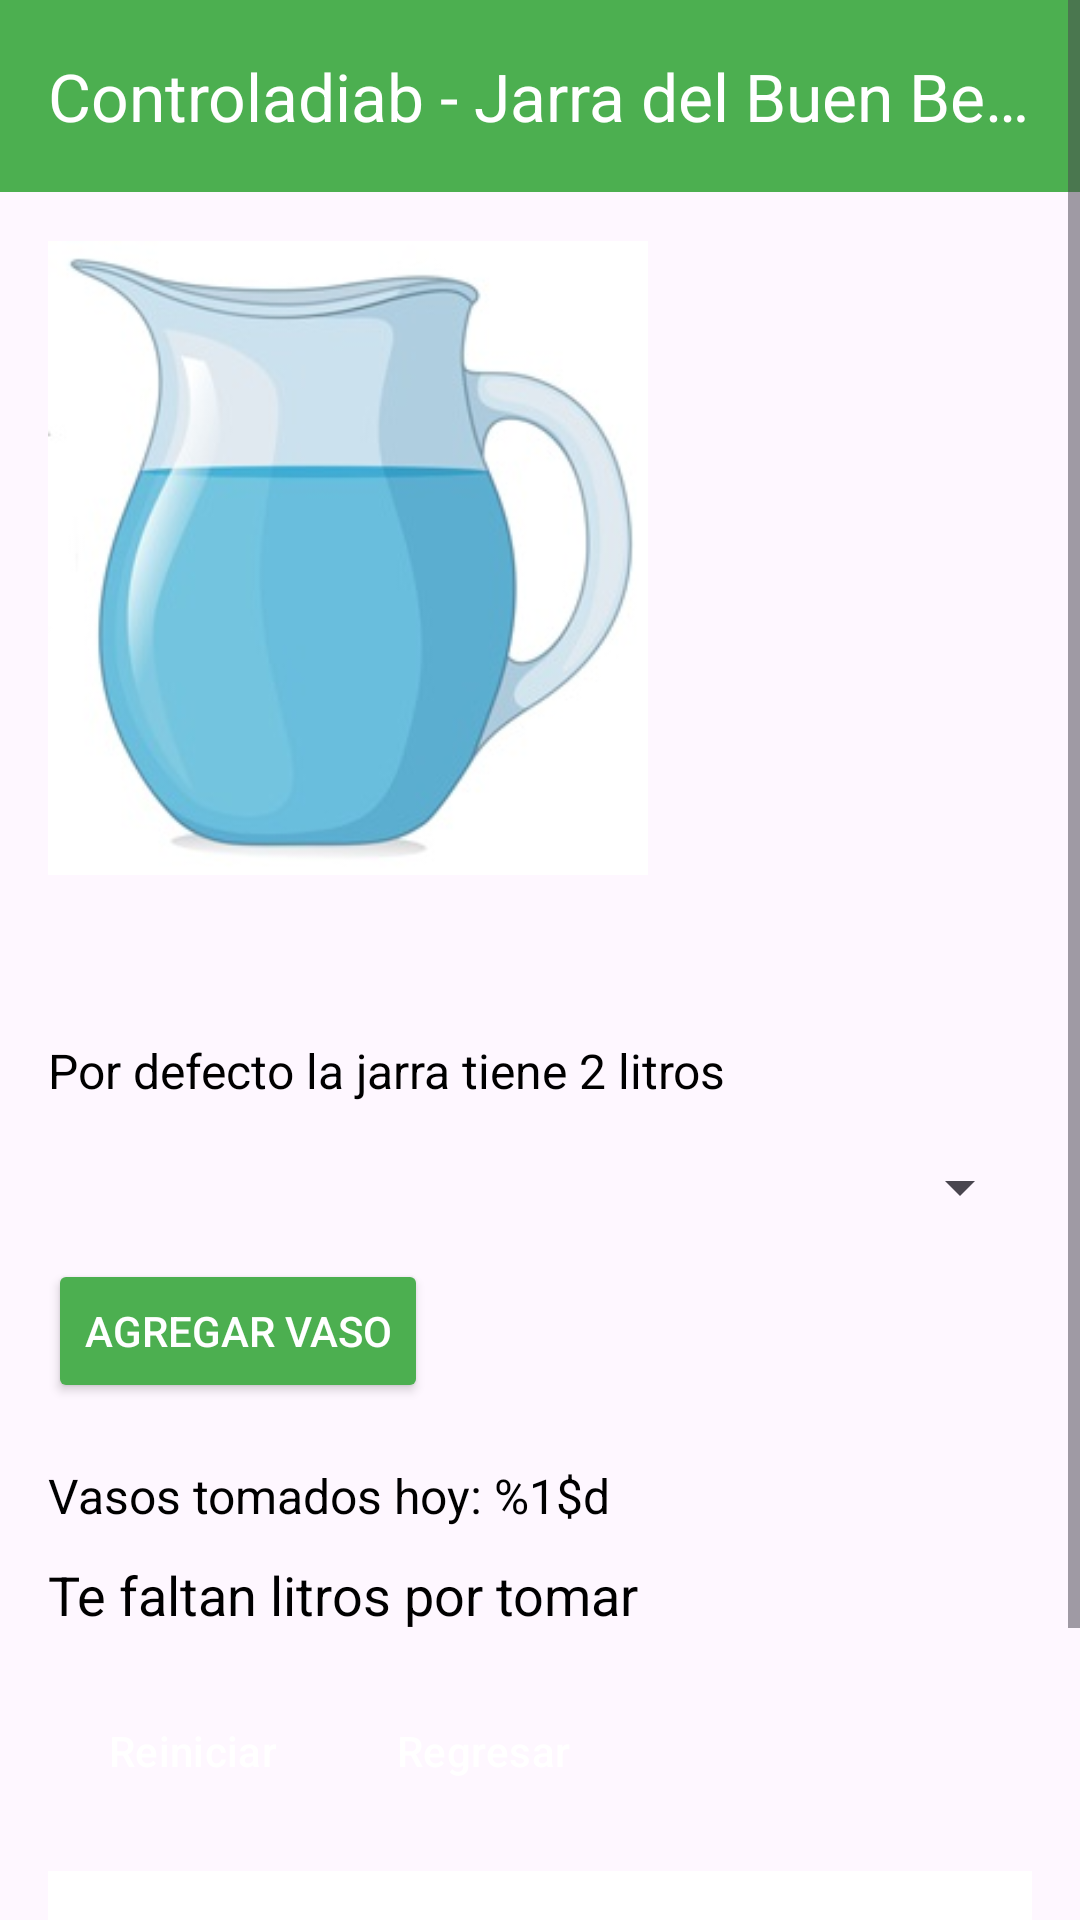

Write the Android layout XML for this screen, with the resource values it uses.
<!-- AndroidManifest.xml: application theme Theme.Controladiab -->
<!-- res/layout/activity_jarra_del_buen_beber.xml -->
<androidx.constraintlayout.widget.ConstraintLayout
    xmlns:android="http://schemas.android.com/apk/res/android"
    xmlns:app="http://schemas.android.com/apk/res-auto"
    android:layout_width="match_parent"
    android:layout_height="match_parent">

    <androidx.appcompat.widget.Toolbar
        android:id="@+id/top_app_bar"
        android:layout_width="0dp"
        android:layout_height="wrap_content"
        android:background="@color/green"
        android:theme="@style/ThemeOverlay.AppCompat.Dark.ActionBar"
        app:title="Controladiab - Jarra del Buen Beber"
        app:titleTextColor="@color/white"
        app:layout_constraintTop_toTopOf="parent"
        app:layout_constraintLeft_toLeftOf="parent"
        app:layout_constraintRight_toRightOf="parent" />

    <ScrollView
        android:layout_width="match_parent"
        android:layout_height="match_parent"
        android:fillViewport="true">

        <LinearLayout
            android:layout_width="match_parent"
            android:layout_height="wrap_content"
            android:orientation="vertical"
            android:padding="16dp">

            <ImageView
                android:id="@+id/img_jarra"
                android:layout_width="200dp"
                android:layout_height="300dp"
                android:src="@drawable/jarra_llena"
                android:contentDescription="@string/jarra_de_agua"
                app:layout_constraintTop_toBottomOf="@id/top_app_bar"
                app:layout_constraintLeft_toLeftOf="parent"
                app:layout_constraintRight_toRightOf="parent"
                android:layout_marginTop="20dp" />

            <TextView
                android:id="@+id/txt_seleccion_volumen"
                android:layout_width="wrap_content"
                android:layout_height="wrap_content"
                android:text="@string/txt_seleccion_volumen"
                android:textSize="16sp"
                android:textColor="@android:color/black"
                app:layout_constraintTop_toBottomOf="@id/img_jarra"
                app:layout_constraintLeft_toLeftOf="parent"
                app:layout_constraintRight_toRightOf="parent"
                android:layout_marginTop="10dp" />

            <Spinner
                android:id="@+id/spinner_volumen"
                android:layout_width="match_parent"
                android:layout_height="wrap_content"
                android:layout_marginTop="12dp"
                android:padding="16dp"
                android:textSize="16sp" />

            <Button
                android:id="@+id/btn_agregar_agua"
                android:layout_width="wrap_content"
                android:layout_height="wrap_content"
                android:layout_marginTop="8dp"
                android:backgroundTint="@color/green"
                android:text="@string/agregar_vaso"
                android:textColor="@android:color/white" />

            <TextView
                android:id="@+id/txt_vasos_tomados"
                android:layout_width="wrap_content"
                android:layout_height="wrap_content"
                android:text="@string/txt_vasos_tomados"
                android:textSize="16sp"
                android:textColor="@android:color/black"
                android:layout_marginTop="20dp" />

            <TextView
                android:id="@+id/txt_litros_faltantes"
                android:layout_width="wrap_content"
                android:layout_height="wrap_content"
                android:text="@string/te_faltan_litros_por_tomar"
                android:textSize="18sp"
                android:textColor="@android:color/black"
                android:layout_marginTop="10dp" />

            <LinearLayout
                style="?android:attr/buttonBarStyle"
                android:layout_width="wrap_content"
                android:layout_height="wrap_content"
                android:orientation="horizontal"
                android:layout_marginTop="16dp">

                <Button
                    android:id="@+id/btn_reiniciar"
                    style="?android:attr/buttonBarButtonStyle"
                    android:layout_width="wrap_content"
                    android:layout_height="wrap_content"
                    android:backgroundTint="@color/green"
                    android:text="@string/reiniciar"
                    android:textColor="@android:color/white" />

                <Button
                    android:id="@+id/btn_regresar"
                    style="?android:attr/buttonBarButtonStyle"
                    android:layout_width="wrap_content"
                    android:layout_height="wrap_content"
                    android:layout_marginStart="16dp"
                    android:backgroundTint="@color/green"
                    android:text="@string/regresar"
                    android:textColor="@android:color/white" />
            </LinearLayout>

            <TextView
                android:id="@+id/txt_historial"
                android:layout_width="match_parent"
                android:layout_height="wrap_content"
                android:background="@android:color/white"
                android:padding="16dp"
                android:scrollbars="vertical"
                android:text="@string/historial_de_consumos"
                android:layout_marginTop="16dp" />

            <Button
                android:id="@+id/btn_limpiar_Historial"
                android:layout_width="wrap_content"
                android:layout_height="wrap_content"
                android:backgroundTint="@color/green"
                android:text="@string/borrar_historial"
                android:textColor="@android:color/white"
                android:layout_marginTop="16dp" />
        </LinearLayout>
    </ScrollView>
</androidx.constraintlayout.widget.ConstraintLayout>
<!-- resources referenced by this layout -->
<resources>
  <color name="green">#4CAF50</color>
  <color name="white">#FFFFFFFF</color>
  <!-- drawable jarra_llena: jpg bitmap (drawable, 12232 bytes) -->
  <string name="agregar_vaso">Agregar vaso</string>
  <string name="borrar_historial">Borrar Historial</string>
  <string name="historial_de_consumos">Historial de consumos:</string>
  <string name="jarra_de_agua">Jarra de agua</string>
  <string name="regresar">Regresar</string>
  <string name="reiniciar">Reiniciar</string>
  <string name="te_faltan_litros_por_tomar">Te faltan litros por tomar</string>
  <string name="txt_seleccion_volumen">Por defecto la jarra tiene 2 litros</string>
  <string name="txt_vasos_tomados">Vasos tomados hoy: %1$d</string>
  <style name="Theme.Controladiab" parent="Base.Theme.Controladiab" />
  <style name="Base.Theme.Controladiab" parent="Theme.Material3.DayNight.NoActionBar">
          
          
      </style>
</resources>
